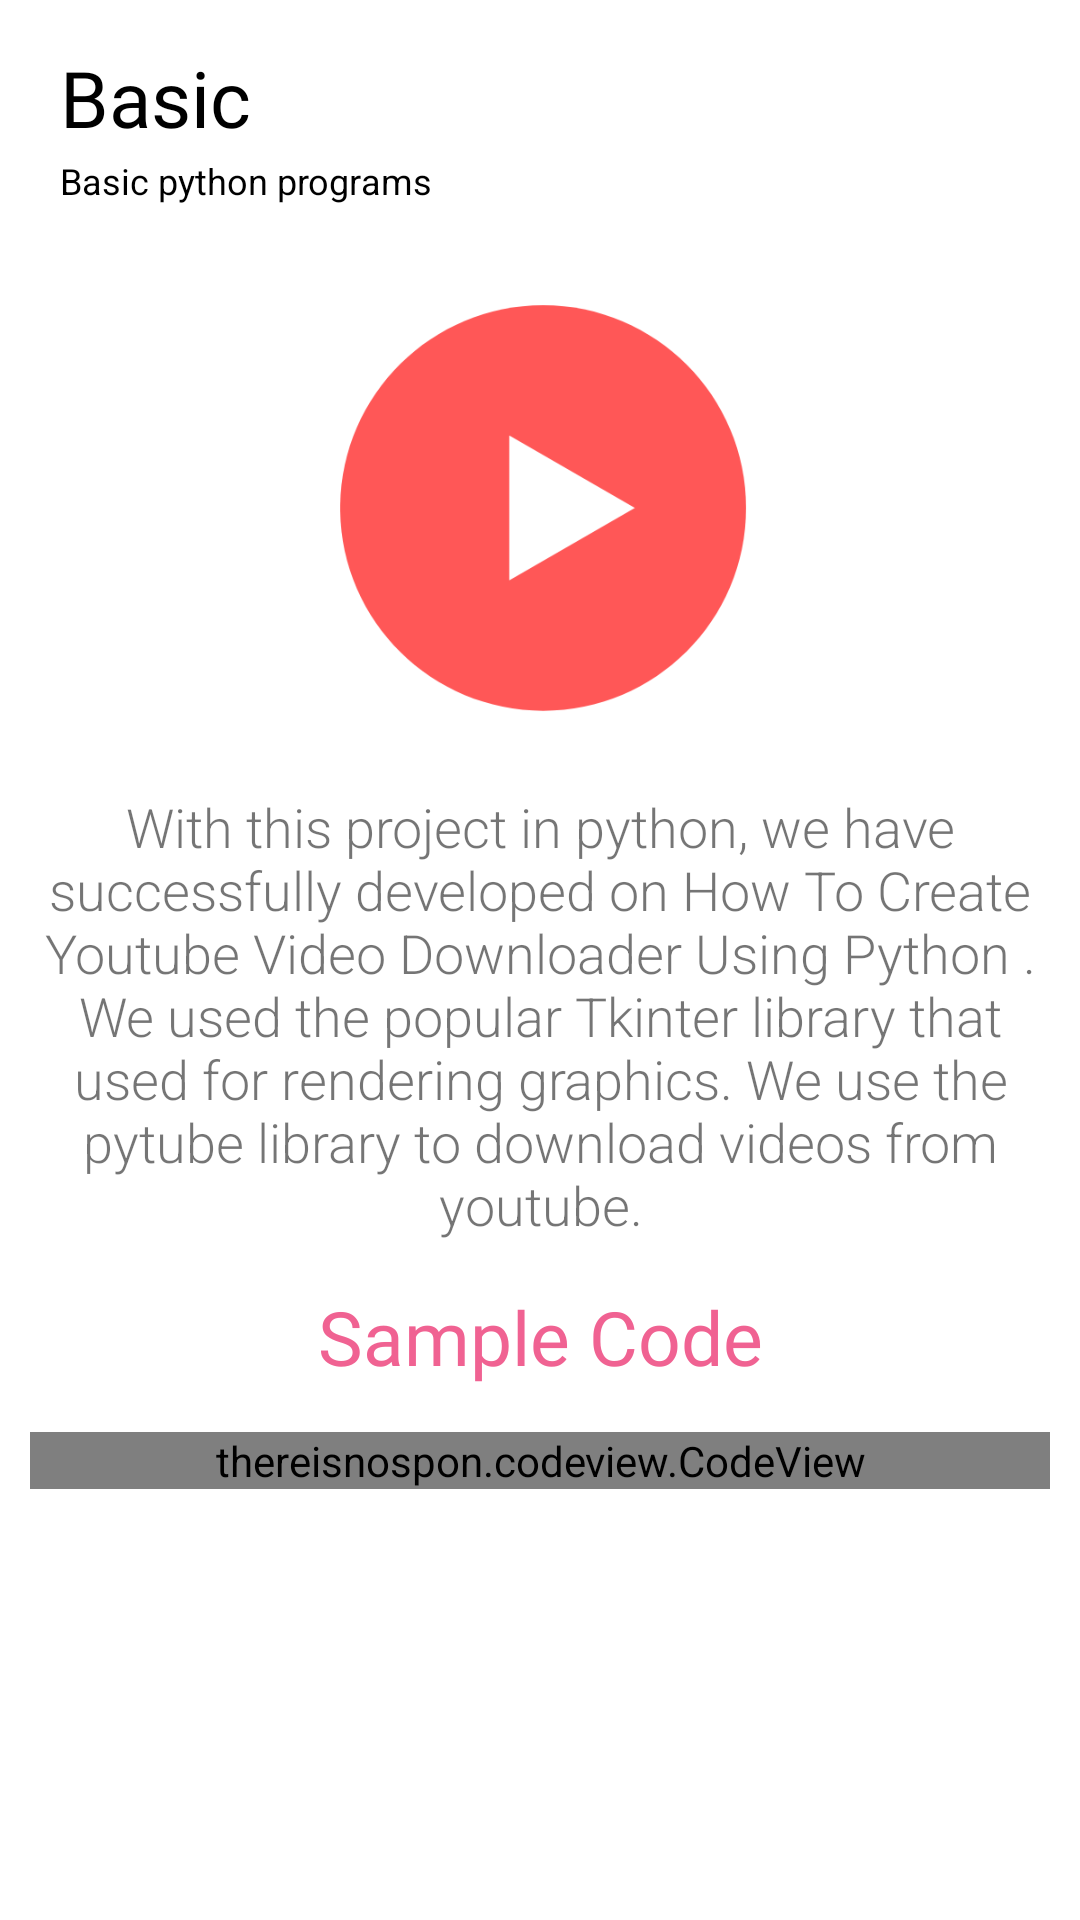

Android layout source for this screen:
<!-- AndroidManifest.xml: application theme Theme.Pylabs -->
<!-- res/layout/activity_utube.xml -->
<?xml version="1.0" encoding="utf-8"?>
<ScrollView xmlns:android="http://schemas.android.com/apk/res/android"
    xmlns:app="http://schemas.android.com/apk/res-auto"
    xmlns:tools="http://schemas.android.com/tools"
    android:layout_width="match_parent"
    android:layout_height="match_parent"
    tools:context=".utube">

    <androidx.constraintlayout.widget.ConstraintLayout
        android:layout_width="match_parent"
        android:layout_height="wrap_content">


        <LinearLayout
            android:id="@+id/ll1"
            android:layout_width="0dp"
            android:layout_height="wrap_content"
            android:layout_marginStart="20dp"
            android:layout_marginTop="15dp"
            android:layout_marginEnd="20dp"
            android:orientation="vertical"
            app:layout_constraintEnd_toEndOf="parent"
            app:layout_constraintStart_toStartOf="parent"
            app:layout_constraintTop_toTopOf="parent">

            <TextView
                android:layout_width="wrap_content"
                android:layout_height="wrap_content"
                android:fontFamily="@font/kkb"
                android:text="Basic"
                android:textColor="@color/black"
                android:textSize="26sp"
                app:layout_constraintBottom_toBottomOf="parent"
                app:layout_constraintHorizontal_bias="0.097"
                app:layout_constraintLeft_toLeftOf="parent"
                app:layout_constraintRight_toRightOf="parent"
                app:layout_constraintTop_toTopOf="parent"
                app:layout_constraintVertical_bias="0.048" />

            <TextView
                android:layout_width="wrap_content"
                android:layout_height="wrap_content"
                android:layout_marginTop="2dp"
                android:text="Basic python programs"
                android:textColor="@color/black"
                android:textSize="12sp"
                app:layout_constraintBottom_toBottomOf="parent"
                app:layout_constraintHorizontal_bias="0.097"
                app:layout_constraintLeft_toLeftOf="parent"
                app:layout_constraintRight_toRightOf="parent"
                app:layout_constraintTop_toTopOf="parent"
                app:layout_constraintVertical_bias="0.048" />

        </LinearLayout>

        <LinearLayout
            android:id="@+id/l1"
            android:layout_width="0dp"
            android:layout_height="wrap_content"
            android:orientation="vertical"
            app:layout_constraintEnd_toEndOf="parent"
            app:layout_constraintStart_toStartOf="parent"
            app:layout_constraintTop_toBottomOf="@+id/ll1">


            <ImageView
                android:id="@+id/img1"
                android:layout_width="match_parent"
                android:layout_height="150dp"
                android:layout_gravity="center"
                android:layout_marginTop="25dp"
                android:src="@drawable/utube" />

            <TextView
                android:layout_width="match_parent"
                android:layout_height="wrap_content"
                android:layout_marginLeft="8dp"
                android:layout_marginTop="20dp"
                android:layout_marginRight="8dp"
                android:fontFamily="sans-serif-light"
                android:text="With this project in python, we have successfully developed on How To Create Youtube Video Downloader Using Python . We used the popular Tkinter library that used for rendering graphics. We use the pytube library to download videos from youtube."
                android:textAlignment="center"
                android:textSize="18sp" />


            <TextView
                android:layout_width="match_parent"
                android:layout_height="wrap_content"
                android:text="Sample Code"
                android:textSize="25sp"
                android:fontFamily="@font/kkb"
                android:textColor="@color/pink"
                android:textAlignment="center"
                android:layout_marginTop="15dp"
                android:id="@+id/sc"/>

            <RelativeLayout
                android:id="@+id/b1"
                android:layout_width="match_parent"
                android:layout_height="wrap_content"
                android:layout_marginTop="15dp"
                android:background="@color/grey"
                android:clickable="true"
                android:layout_marginRight="10dp"
                android:layout_marginLeft="10dp"
                android:textAlignment="center"
                tools:ignore="SpeakableTextPresentCheck,TouchTargetSizeCheck">


                <thereisnospon.codeview.CodeView
                    android:id="@+id/cdv1"
                    android:layout_width="match_parent"
                    android:layout_height="match_parent" />
            </RelativeLayout>
        </LinearLayout>
    </androidx.constraintlayout.widget.ConstraintLayout>


</ScrollView>
<!-- resources referenced by this layout -->
<resources>
  <color name="black">#FF000000</color>
  <color name="grey">#222427</color>
  <color name="pink">#F06292</color>
  <!-- drawable utube: png bitmap (drawable, 13043 bytes) -->
  <style name="Theme.Pylabs" parent="Theme.MaterialComponents.DayNight.NoActionBar">
          
          <item name="colorPrimary">@color/white</item>
          <item name="colorPrimaryVariant">@color/white</item>
          <item name="colorOnPrimary">@color/white</item>
          
          <item name="colorSecondary">@color/teal_200</item>
          <item name="colorSecondaryVariant">@color/teal_700</item>
          <item name="colorOnSecondary">@color/black</item>
          
          <item name="android:statusBarColor" tools:targetApi="l">?attr/colorPrimaryVariant</item>
          
      </style>
  <color name="white">#FFFFFFFF</color>
  <color name="teal_200">#FF03DAC5</color>
  <color name="teal_700">#FF018786</color>
</resources>
